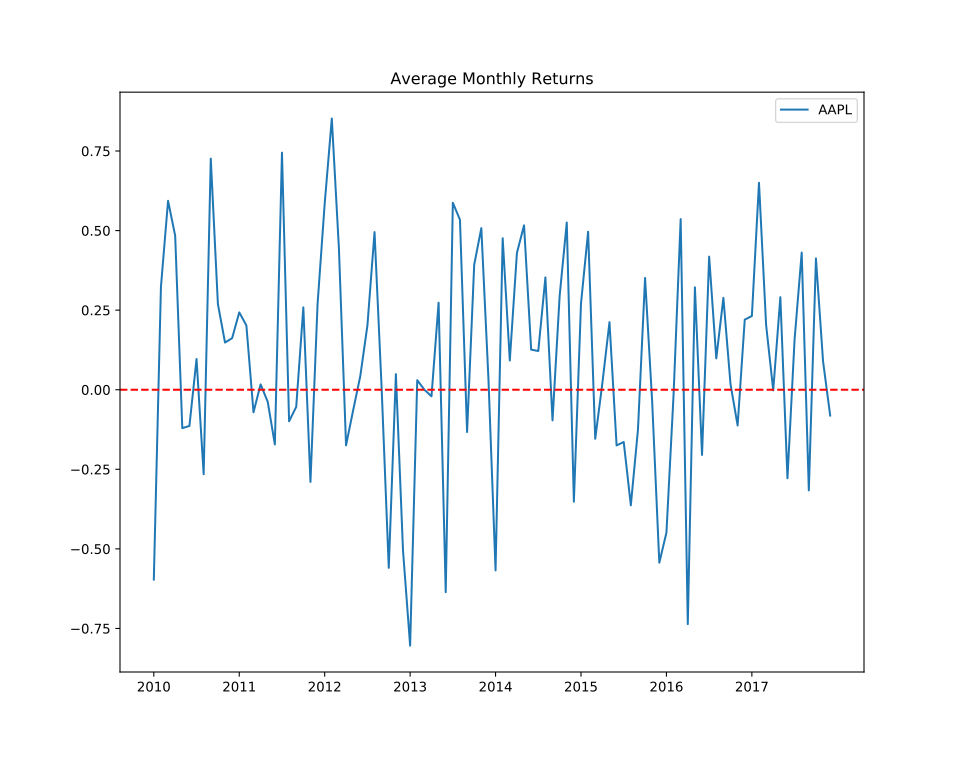

The data file committed next to this chart (first rows):
year, month, returns
2010, 1, -0.5965
2010, 2, 0.3231
2010, 3, 0.5936
2010, 4, 0.4837
2010, 5, -0.1206
2010, 6, -0.1139
2010, 7, 0.09648
2010, 8, -0.2655
2010, 9, 0.726
2010, 10, 0.2692
2010, 11, 0.1482
2010, 12, 0.1621
2011, 1, 0.2431
2011, 2, 0.202
2011, 3, -0.07091
2011, 4, 0.01681
2011, 5, -0.03797
2011, 6, -0.1719
2011, 7, 0.7448
2011, 8, -0.09916
2011, 9, -0.05393
2011, 10, 0.2587
2011, 11, -0.2897
2011, 12, 0.2696
2012, 1, 0.5845
2012, 2, 0.8521
2012, 3, 0.4432
2012, 4, -0.1747
2012, 5, -0.06433
2012, 6, 0.04282
2012, 7, 0.2017
2012, 8, 0.4953
2012, 9, 0.004201
2012, 10, -0.5596
2012, 11, 0.04897
2012, 12, -0.5048
2013, 1, -0.8041
2013, 2, 0.03008
2013, 3, 9.153842159976832e-05
2013, 4, -0.02069
2013, 5, 0.2734
2013, 6, -0.636
2013, 7, 0.5875
2013, 8, 0.5339
2013, 9, -0.1329
2013, 10, 0.3927
2013, 11, 0.5077
2013, 12, 0.03412
2014, 1, -0.5676
2014, 2, 0.476
2014, 3, 0.0918
2014, 4, 0.4298
2014, 5, 0.5165
2014, 6, 0.126
2014, 7, 0.1216
2014, 8, 0.353
2014, 9, -0.09632
2014, 10, 0.2947
2014, 11, 0.5254
2014, 12, -0.3518
... 36 more rows
